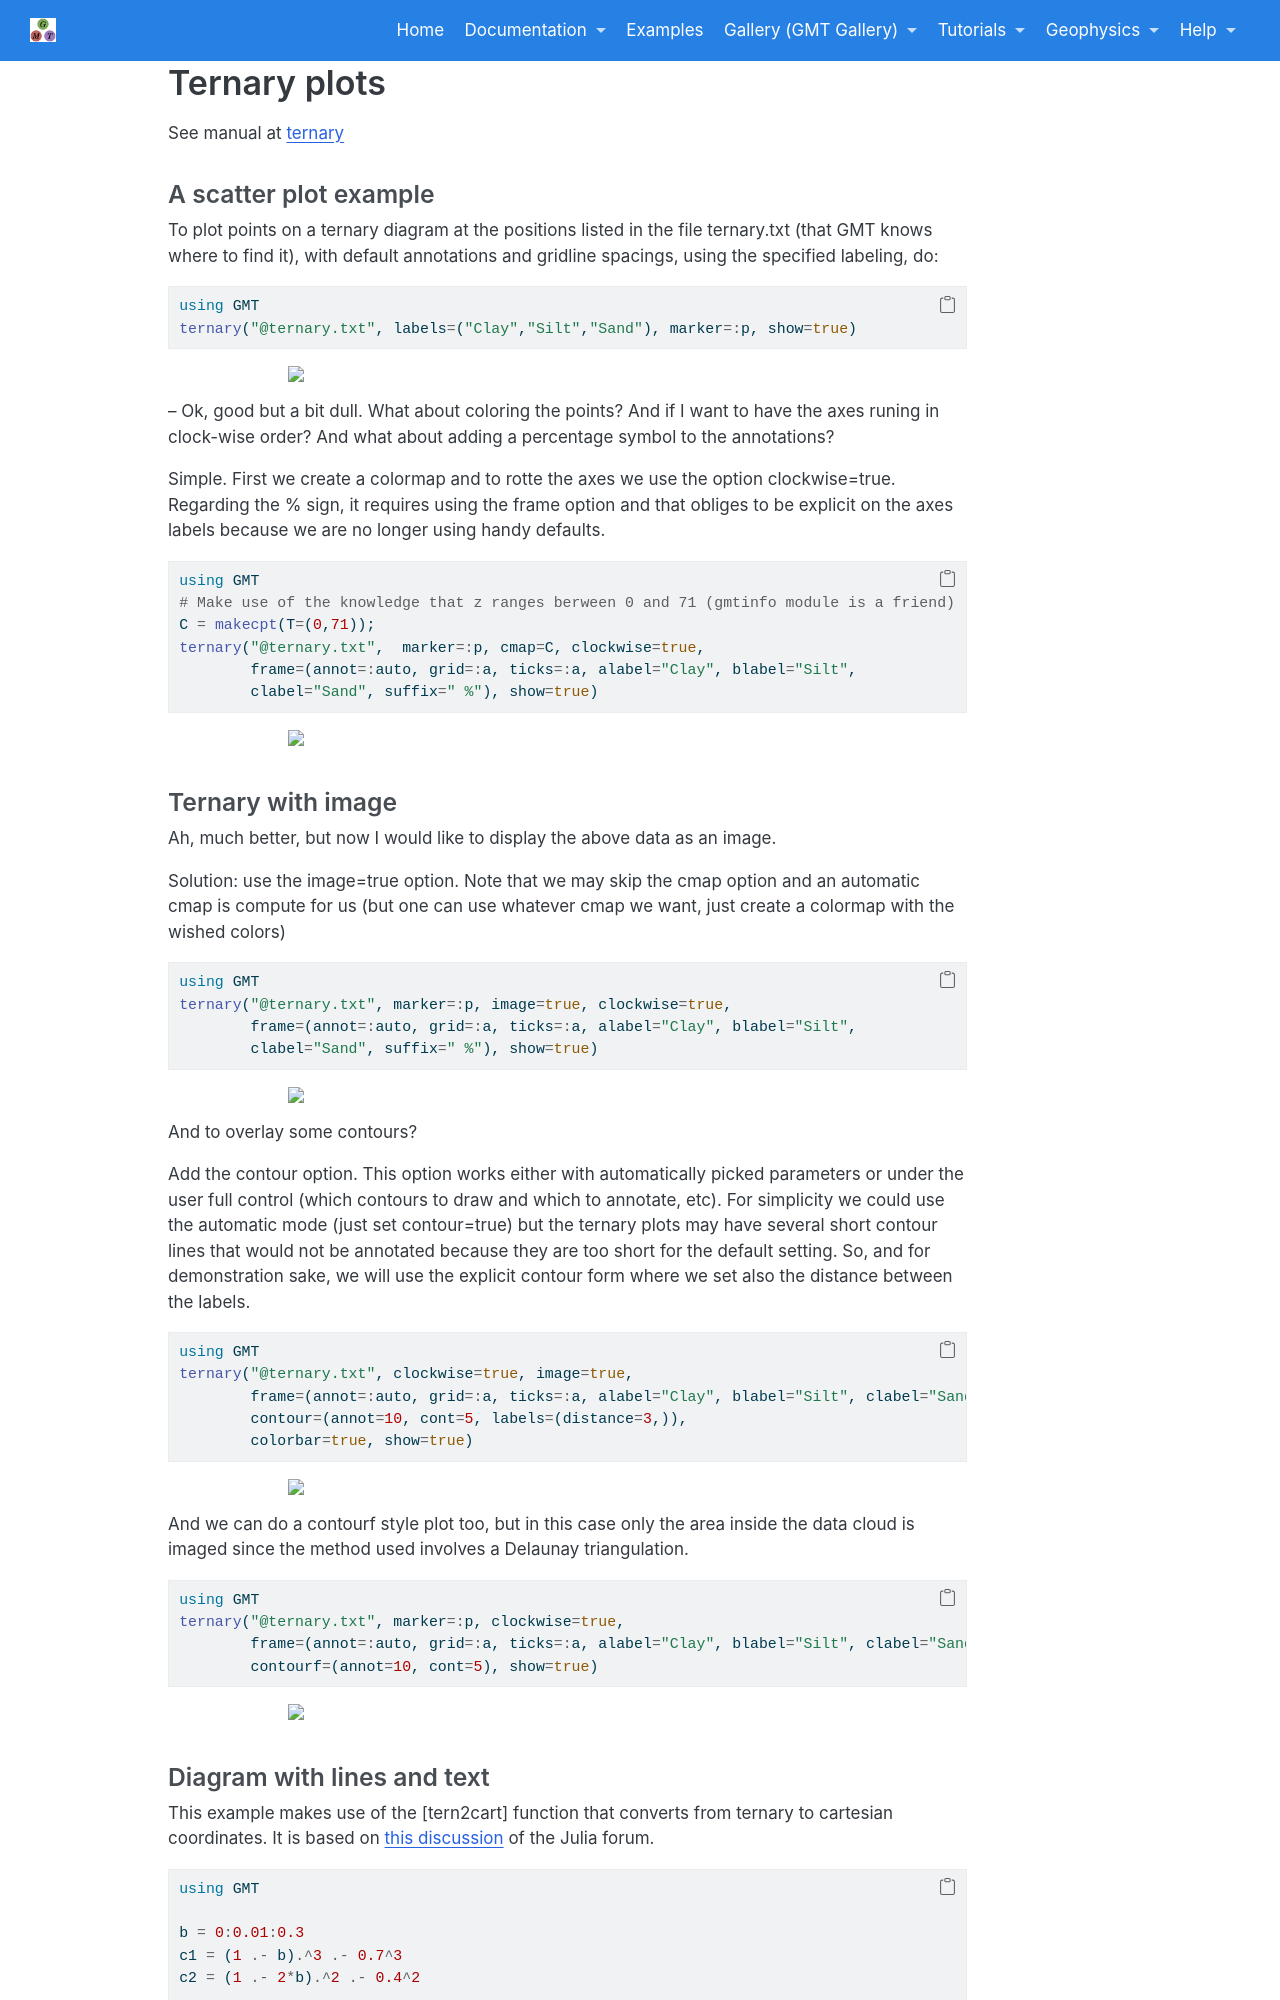

repository: joa-quim/GMTjl_doc · page: examples/ternary/ternary_examples.html · generator: jekyll

## Ternary plots

See manual at \myreflink{ternary}

### A scatter plot example

To plot points on a ternary diagram at the positions listed in the file ternary.txt
(that GMT knows where to find it), with default annotations and gridline spacings,
using the specified labeling, do:

\begin{examplefig}{}
```julia
using GMT
ternary("@ternary.txt", labels=("Clay","Silt","Sand"), marker=:p, show=true)
```
\end{examplefig}

– Ok, good but a bit dull. What about coloring the points? And if I want to have the axes runing in clock-wise order?
And what about adding a percentage symbol to the annotations?

Simple. First we create a colormap and to rotte the axes we use the option clockwise=true. Regarding the % sign,
it requires using the frame option and that obliges to be explicit on the axes labels because we are no longer
using handy defaults.

\begin{examplefig}{}
```julia
using GMT
# Make use of the knowledge that z ranges berween 0 and 71 (gmtinfo module is a friend)
C = makecpt(T=(0,71));
ternary("@ternary.txt",  marker=:p, cmap=C, clockwise=true, 
        frame=(annot=:auto, grid=:a, ticks=:a, alabel="Clay", blabel="Silt",
        clabel="Sand", suffix=" %"), show=true)
```
\end{examplefig}

### Ternary with image

Ah, much better, but now I would like to display the above data as an image.

Solution: use the image=true option. Note that we may skip the cmap option and an automatic cmap is compute
for us (but one can use whatever cmap we want, just create a colormap with the wished colors)

\begin{examplefig}{}
```julia
using GMT
ternary("@ternary.txt", marker=:p, image=true, clockwise=true,
        frame=(annot=:auto, grid=:a, ticks=:a, alabel="Clay", blabel="Silt",
        clabel="Sand", suffix=" %"), show=true)
```
\end{examplefig}

And to overlay some contours?

Add the contour option. This option works either with automatically picked parameters or under the user full
control (which contours to draw and which to annotate, etc). For simplicity we could use the automatic mode
(just set contour=true) but the ternary plots may have several short contour lines that would not be annotated
because they are too short for the default setting. So, and for demonstration sake, we will use the explicit
contour form where we set also the distance between the labels.

\begin{examplefig}{}
```julia
using GMT
ternary("@ternary.txt", clockwise=true, image=true, 
        frame=(annot=:auto, grid=:a, ticks=:a, alabel="Clay", blabel="Silt", clabel="Sand", suffix=" %"),
        contour=(annot=10, cont=5, labels=(distance=3,)),
        colorbar=true, show=true)
```
\end{examplefig}

And we can do a contourf style plot too, but in this case only the area inside the data cloud is imaged
since the method used involves a Delaunay triangulation.

\begin{examplefig}{}
```julia
using GMT
ternary("@ternary.txt", marker=:p, clockwise=true, 
        frame=(annot=:auto, grid=:a, ticks=:a, alabel="Clay", blabel="Silt", clabel="Sand", suffix=" %"),
        contourf=(annot=10, cont=5), show=true)
```
\end{examplefig}
